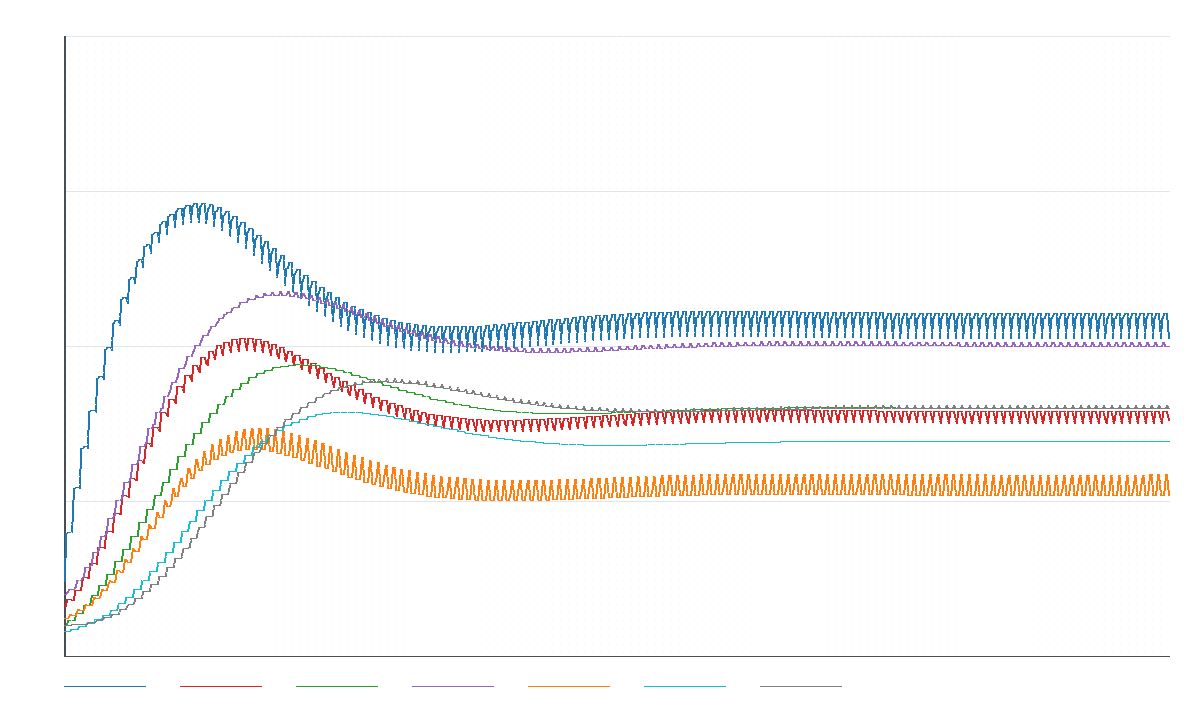

Values plotted in this chart, from the file beside it:
index, cycle, phase_index, step_id, operator_name, identity_split, access_recursion, contradiction_lock, temporal_feedback, false_signal, utterance_instability, silence_gain
0, 0, 0, initial, initial, 0.12, 0.08, 0.05, 0.1, 0.06, 0.04, 0.05
1, 1, 1, PX-001, amplify identity fracture, 0.1974, 0.07988, 0.05, 0.1, 0.06, 0.04, 0.05
2, 1, 2, PX-002, fracture to access recursion, 0.1974, 0.09071, 0.05, 0.1024, 0.06, 0.04, 0.05
3, 1, 3, PX-003, negation to lock formation, 0.1997, 0.09071, 0.05792, 0.1024, 0.06, 0.04, 0.05
4, 1, 4, PX-004, lagged temporal recursion, 0.1997, 0.09071, 0.05792, 0.1077, 0.06405, 0.04, 0.05
5, 1, 5, PX-005, false signal injection, 0.1997, 0.09071, 0.05792, 0.1077, 0.06695, 0.04, 0.05
6, 1, 6, PX-006, signal to unstable utterance, 0.1997, 0.09071, 0.05792, 0.1077, 0.06695, 0.04314, 0.05
7, 1, 7, PX-007, silence feedback reset, 0.199, 0.0903, 0.05792, 0.1077, 0.06602, 0.04314, 0.05008
8, 2, 1, PX-001, amplify identity fracture, 0.2696, 0.09016, 0.05792, 0.1077, 0.06602, 0.04314, 0.05008
9, 2, 2, PX-002, fracture to access recursion, 0.2696, 0.1063, 0.05792, 0.1106, 0.06602, 0.04314, 0.05008
10, 2, 3, PX-003, negation to lock formation, 0.2721, 0.1063, 0.06864, 0.1106, 0.06602, 0.04314, 0.05008
11, 2, 4, PX-004, lagged temporal recursion, 0.2721, 0.1063, 0.06864, 0.1225, 0.07059, 0.04314, 0.05008
12, 2, 5, PX-005, false signal injection, 0.2721, 0.1063, 0.06864, 0.1225, 0.07428, 0.04314, 0.05008
13, 2, 6, PX-006, signal to unstable utterance, 0.2721, 0.1063, 0.06864, 0.1225, 0.07428, 0.04711, 0.05008
14, 2, 7, PX-007, silence feedback reset, 0.2704, 0.1058, 0.06864, 0.1225, 0.07322, 0.04711, 0.0512
15, 3, 1, PX-001, amplify identity fracture, 0.3349, 0.1056, 0.06864, 0.1225, 0.07322, 0.04711, 0.0512
16, 3, 2, PX-002, fracture to access recursion, 0.3349, 0.126, 0.06864, 0.1258, 0.07322, 0.04711, 0.0512
17, 3, 3, PX-003, negation to lock formation, 0.3376, 0.126, 0.08177, 0.1258, 0.07322, 0.04711, 0.0512
18, 3, 4, PX-004, lagged temporal recursion, 0.3376, 0.126, 0.08177, 0.1426, 0.0785, 0.04711, 0.0512
19, 3, 5, PX-005, false signal injection, 0.3376, 0.126, 0.08177, 0.1426, 0.08327, 0.04711, 0.0512
20, 3, 6, PX-006, signal to unstable utterance, 0.3376, 0.126, 0.08177, 0.1426, 0.08327, 0.05206, 0.0512
21, 3, 7, PX-007, silence feedback reset, 0.335, 0.1254, 0.08177, 0.1426, 0.08202, 0.05206, 0.05346
22, 4, 1, PX-001, amplify identity fracture, 0.3938, 0.1252, 0.08177, 0.1426, 0.08202, 0.05206, 0.05346
23, 4, 2, PX-002, fracture to access recursion, 0.3938, 0.149, 0.08177, 0.1464, 0.08202, 0.05206, 0.05346
24, 4, 3, PX-003, negation to lock formation, 0.3968, 0.149, 0.09695, 0.1464, 0.08202, 0.05206, 0.05346
25, 4, 4, PX-004, lagged temporal recursion, 0.3968, 0.149, 0.09695, 0.1665, 0.08813, 0.05206, 0.05346
26, 4, 5, PX-005, false signal injection, 0.3968, 0.149, 0.09695, 0.1665, 0.09411, 0.05206, 0.05346
27, 4, 6, PX-006, signal to unstable utterance, 0.3968, 0.149, 0.09695, 0.1665, 0.09411, 0.05815, 0.05346
28, 4, 7, PX-007, silence feedback reset, 0.3932, 0.1482, 0.09695, 0.1665, 0.09261, 0.05815, 0.05693
29, 5, 1, PX-001, amplify identity fracture, 0.4469, 0.1479, 0.09695, 0.1665, 0.09261, 0.05815, 0.05693
30, 5, 2, PX-002, fracture to access recursion, 0.4469, 0.1744, 0.09695, 0.1709, 0.09261, 0.05815, 0.05693
31, 5, 3, PX-003, negation to lock formation, 0.4501, 0.1744, 0.1139, 0.1709, 0.09261, 0.05815, 0.05693
32, 5, 4, PX-004, lagged temporal recursion, 0.4501, 0.1744, 0.1139, 0.1931, 0.09962, 0.05815, 0.05693
33, 5, 5, PX-005, false signal injection, 0.4501, 0.1744, 0.1139, 0.1931, 0.1069, 0.05815, 0.05693
34, 5, 6, PX-006, signal to unstable utterance, 0.4501, 0.1744, 0.1139, 0.1931, 0.1069, 0.06546, 0.05693
35, 5, 7, PX-007, silence feedback reset, 0.4454, 0.1734, 0.1139, 0.1931, 0.105, 0.06546, 0.06165
36, 6, 1, PX-001, amplify identity fracture, 0.4945, 0.1731, 0.1139, 0.1931, 0.105, 0.06546, 0.06165
37, 6, 2, PX-002, fracture to access recursion, 0.4945, 0.2016, 0.1139, 0.198, 0.105, 0.06546, 0.06165
38, 6, 3, PX-003, negation to lock formation, 0.4979, 0.2016, 0.1323, 0.198, 0.105, 0.06546, 0.06165
39, 6, 4, PX-004, lagged temporal recursion, 0.4979, 0.2016, 0.1323, 0.2214, 0.1129, 0.06546, 0.06165
40, 6, 5, PX-005, false signal injection, 0.4979, 0.2016, 0.1323, 0.2214, 0.1214, 0.06546, 0.06165
41, 6, 6, PX-006, signal to unstable utterance, 0.4979, 0.2016, 0.1323, 0.2214, 0.1214, 0.07405, 0.06165
42, 6, 7, PX-007, silence feedback reset, 0.4919, 0.2003, 0.1323, 0.2214, 0.1191, 0.07405, 0.06762
43, 7, 1, PX-001, amplify identity fracture, 0.537, 0.1999, 0.1323, 0.2214, 0.1191, 0.07405, 0.06762
44, 7, 2, PX-002, fracture to access recursion, 0.537, 0.2298, 0.1323, 0.2268, 0.1191, 0.07405, 0.06762
45, 7, 3, PX-003, negation to lock formation, 0.5405, 0.2298, 0.1518, 0.2268, 0.1191, 0.07405, 0.06762
46, 7, 4, PX-004, lagged temporal recursion, 0.5405, 0.2298, 0.1518, 0.2506, 0.128, 0.07405, 0.06762
47, 7, 5, PX-005, false signal injection, 0.5405, 0.2298, 0.1518, 0.2506, 0.1376, 0.07405, 0.06762
48, 7, 6, PX-006, signal to unstable utterance, 0.5405, 0.2298, 0.1518, 0.2506, 0.1376, 0.08395, 0.06762
49, 7, 7, PX-007, silence feedback reset, 0.5331, 0.2282, 0.1518, 0.2506, 0.1347, 0.08395, 0.07486
50, 8, 1, PX-001, amplify identity fracture, 0.5745, 0.2277, 0.1518, 0.2506, 0.1347, 0.08395, 0.07486
51, 8, 2, PX-002, fracture to access recursion, 0.5745, 0.2584, 0.1518, 0.2565, 0.1347, 0.08395, 0.07486
52, 8, 3, PX-003, negation to lock formation, 0.5782, 0.2584, 0.1723, 0.2565, 0.1347, 0.08395, 0.07486
53, 8, 4, PX-004, lagged temporal recursion, 0.5782, 0.2584, 0.1723, 0.2802, 0.1444, 0.08395, 0.07486
54, 8, 5, PX-005, false signal injection, 0.5782, 0.2584, 0.1723, 0.2802, 0.1552, 0.08395, 0.07486
55, 8, 6, PX-006, signal to unstable utterance, 0.5782, 0.2584, 0.1723, 0.2802, 0.1552, 0.09512, 0.07486
56, 8, 7, PX-007, silence feedback reset, 0.5692, 0.2565, 0.1723, 0.2802, 0.1515, 0.09512, 0.08333
57, 9, 1, PX-001, amplify identity fracture, 0.6074, 0.2559, 0.1723, 0.2802, 0.1515, 0.09512, 0.08333
58, 9, 2, PX-002, fracture to access recursion, 0.6074, 0.2871, 0.1723, 0.2864, 0.1515, 0.09512, 0.08333
59, 9, 3, PX-003, negation to lock formation, 0.6112, 0.2871, 0.1935, 0.2864, 0.1515, 0.09512, 0.08333
... 921 more rows
